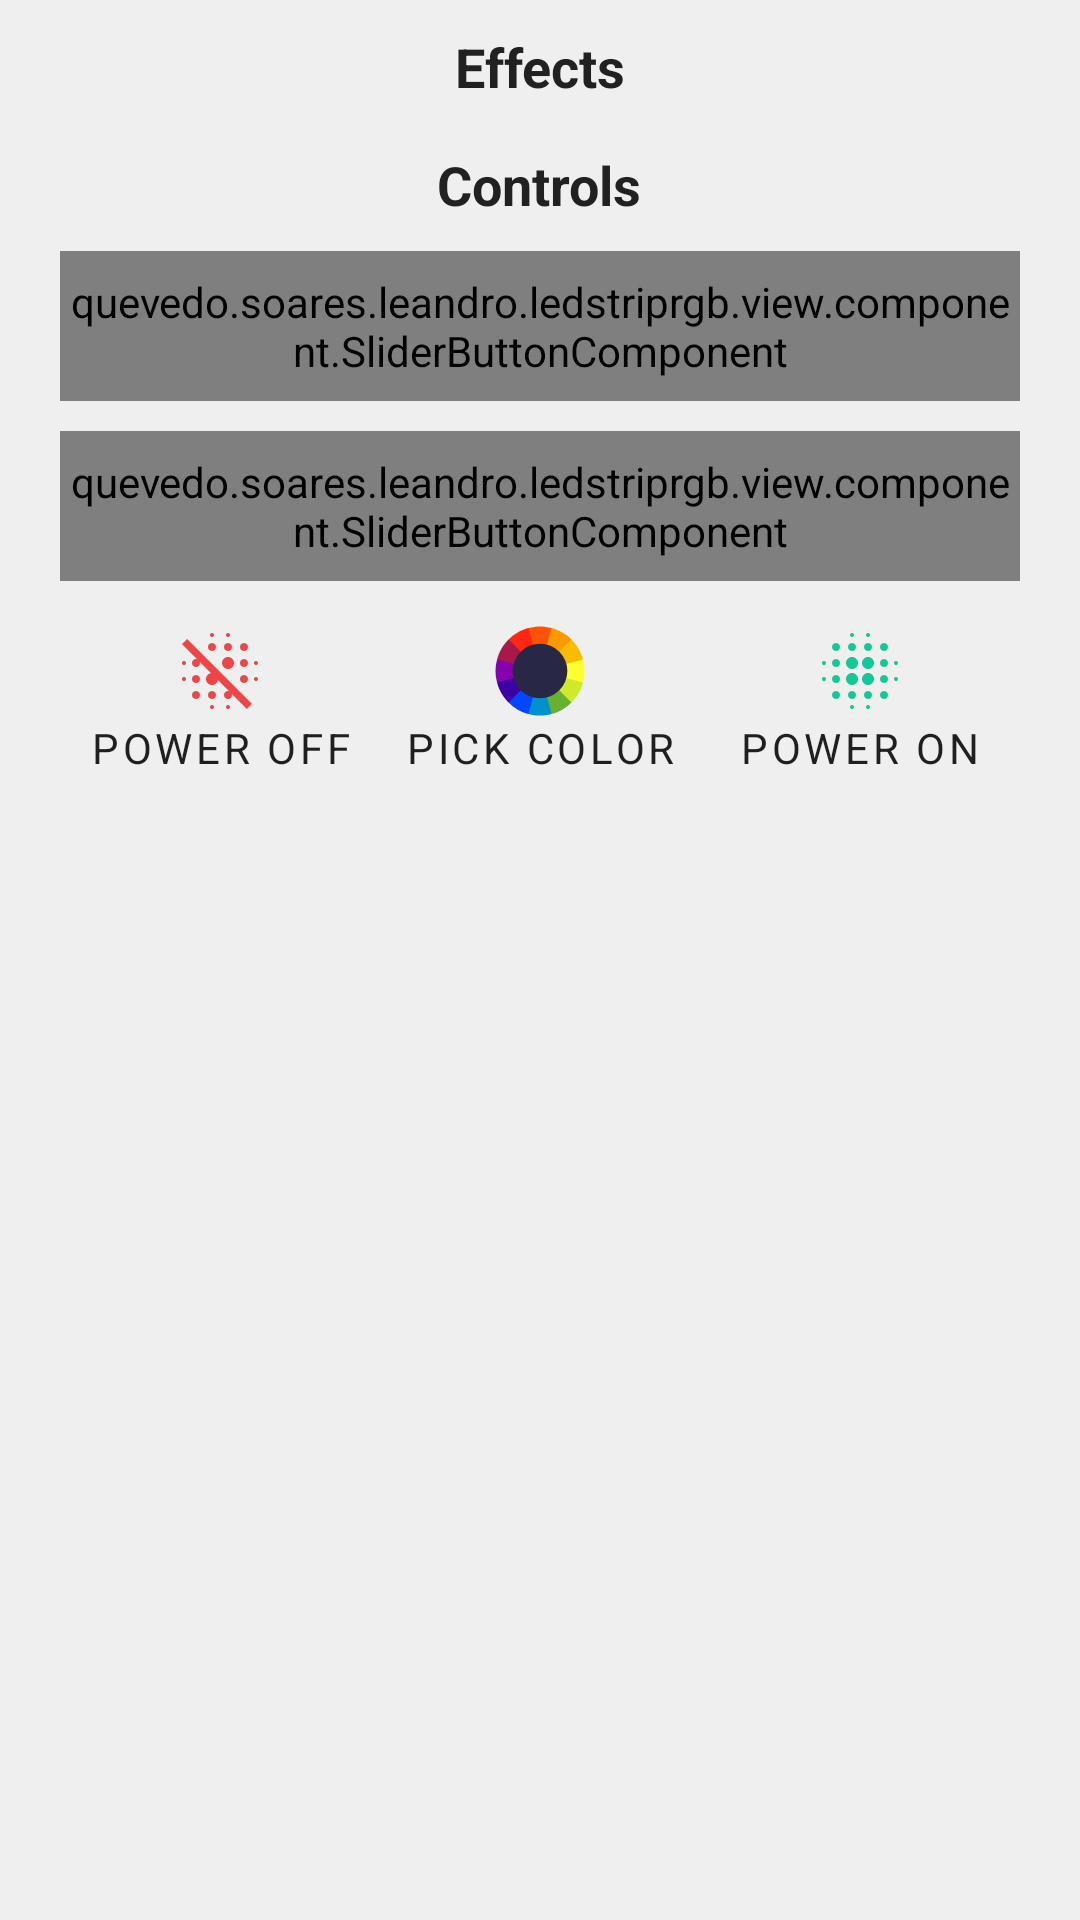

Layout XML and referenced resources for this Android screen:
<!-- AndroidManifest.xml: application theme Theme.App -->
<!-- res/layout/fragment_led.xml -->
<?xml version="1.0" encoding="utf-8"?>
<LinearLayout xmlns:android="http://schemas.android.com/apk/res/android"
	xmlns:app="http://schemas.android.com/apk/res-auto"
	xmlns:tools="http://schemas.android.com/tools"
	android:layout_width="match_parent"
	android:layout_height="match_parent"
	android:animateLayoutChanges="true"
	android:id="@+id/idLinearLayoutRoot"
	android:orientation="vertical"
	tools:context=".view.home.HomeFragment"
	tools:layout_height="match_parent">

	<com.google.android.material.progressindicator.LinearProgressIndicator
		android:id="@+id/idLoader"
		android:layout_width="match_parent"
		android:layout_height="wrap_content"
		android:indeterminate="true"
		android:visibility="gone"
		app:indicatorColor="@color/fab_background"
		tools:visibility="visible" />

	<androidx.core.widget.NestedScrollView
		android:layout_width="match_parent"
		android:layout_height="0dp"
		android:layout_weight="1"
		android:fillViewport="true">

		<LinearLayout
			android:layout_width="match_parent"
			android:layout_height="wrap_content"
			android:orientation="vertical">

			<TextView
				android:layout_width="wrap_content"
				android:layout_height="wrap_content"
				android:layout_gravity="center"
				android:maxLines="1"
				android:layout_marginTop="10dp"
				android:text="@string/fragment_led_effects"
				android:textSize="18sp"
				android:textStyle="bold" />

			<androidx.recyclerview.widget.RecyclerView
				android:id="@+id/idRecyclerView"
				android:layout_width="match_parent"
				android:layout_height="wrap_content"
				android:layout_marginHorizontal="10dp"
				android:layout_marginTop="5dp"
				android:nestedScrollingEnabled="true"
				android:overScrollMode="never"
				app:layoutManager="androidx.recyclerview.widget.StaggeredGridLayoutManager"
				app:spanCount="2"
				tools:itemCount="3"
				tools:listitem="@layout/item_card" />

			<TextView
				android:layout_width="wrap_content"
				android:layout_height="wrap_content"
				android:layout_gravity="center"
				android:maxLines="1"
				android:layout_marginTop="10dp"
				android:text="@string/fragment_led_controls"
				android:textSize="18sp"
				android:textStyle="bold" />

			<quevedo.soares.leandro.ledstriprgb.view.component.SliderButtonComponent
				android:id="@+id/idBrightnessSlider"
				android:layout_width="match_parent"
				android:layout_height="50dp"
				android:layout_marginHorizontal="20dp"
				android:layout_marginTop="10dp"
				android:max="255"
				android:min="0"
				android:text="@string/fragment_led_brightness"
				android:value="0"
				app:colorBackground="@color/dark_gray"
				app:colorForeground="@color/white"
				tools:alpha="1" />

			<quevedo.soares.leandro.ledstriprgb.view.component.SliderButtonComponent
				android:id="@+id/idSpeedSlider"
				android:layout_width="match_parent"
				android:layout_height="50dp"
				android:layout_marginHorizontal="20dp"
				android:layout_marginTop="10dp"
				android:max="10"
				android:min="1"
				android:text="@string/fragment_led_speed"
				android:value="0"
				app:colorBackground="@color/dark_gray"
				app:colorForeground="@color/white"
				tools:alpha="1" />

			<LinearLayout
				android:layout_width="match_parent"
				android:layout_height="wrap_content"
				android:layout_marginHorizontal="20dp"
				android:layout_marginTop="10dp">

				<Button
					android:id="@+id/idButtonPowerOff"
					android:layout_width="0dp"
					android:layout_height="wrap_content"
					android:layout_weight="1"
					android:background="?attr/selectableItemBackgroundBorderless"
					android:drawableTop="@drawable/ic_color_off"
					android:drawableTint="@color/color_red"
					android:textColor="?android:attr/textColorPrimary"
					android:text="@string/fragment_led_power_off"
					style="?android:attr/buttonBarButtonStyle" />

				<Button
					android:id="@+id/idButtonColor"
					android:layout_width="0dp"
					android:layout_height="wrap_content"
					android:layout_weight="1"
					android:textColor="?android:attr/textColorPrimary"
					android:background="?attr/selectableItemBackgroundBorderless"
					android:drawableTop="@drawable/ic_colorwheel_small"
					android:text="@string/fragment_led_pick_color"
					style="?android:attr/buttonBarButtonStyle" />

				<Button
					android:id="@+id/idButtonPowerOn"
					android:layout_width="0dp"
					android:layout_height="wrap_content"
					android:layout_weight="1"
					android:textColor="?android:attr/textColorPrimary"
					android:background="?attr/selectableItemBackgroundBorderless"
					android:drawableTop="@drawable/ic_color_on"
					android:drawableTint="@color/color_aqua_green"
					android:text="@string/fragment_led_power_on"
					style="?android:attr/buttonBarButtonStyle" />

			</LinearLayout>
		</LinearLayout>


	</androidx.core.widget.NestedScrollView>
</LinearLayout>
<!-- res/layout/item_card.xml (included above) -->
<?xml version="1.0" encoding="utf-8"?>
<androidx.cardview.widget.CardView xmlns:android="http://schemas.android.com/apk/res/android"
	xmlns:app="http://schemas.android.com/apk/res-auto"
	android:layout_width="match_parent"
	app:cardBackgroundColor="@android:color/transparent"
	android:layout_height="100dp"
	android:layout_margin="10dp"
	xmlns:tools="http://schemas.android.com/tools"
	android:clickable="true"
	android:foreground="?attr/selectableItemBackground"
	app:cardCornerRadius="10dp">

	<View
		android:id="@+id/idBackground"
		android:layout_width="match_parent"
		android:layout_height="match_parent"
		tools:background="@drawable/shape_rounded_gradient_8" />

	<TextView
		android:id="@+id/idText"
		android:layout_width="wrap_content"
		android:layout_height="wrap_content"
		android:layout_gravity="center"
		android:maxLines="1"
		tools:text="@tools:sample/full_names"
		android:textColor="@color/white"
		android:textSize="20sp"
		android:textStyle="bold" />

</androidx.cardview.widget.CardView>
<!-- resources referenced by this layout -->
<resources>
  <color name="color_aqua_green">#16c79a</color>
  <color name="color_red">#ec4646</color>
  <color name="dark_gray">#212121</color>
  <color name="fab_background">#fed049</color>
  <color name="white">#FFFFFFFF</color>
  <!-- drawable ic_color_off: vector/xml drawable (drawable, 2019 chars, omitted) -->
  <!-- drawable ic_color_on: vector/xml drawable (drawable, 2176 chars, omitted) -->
  <!-- drawable ic_colorwheel_small: vector/xml drawable (drawable, 2190 chars, omitted) -->
  <!-- drawable shape_rounded_gradient_8 (drawable) -->
  <?xml version="1.0" encoding="utf-8"?>
  <vector xmlns:android="http://schemas.android.com/apk/res/android"
  	xmlns:aapt="http://schemas.android.com/aapt"
  	android:width="200dp"
  	android:height="200dp"
  	android:viewportWidth="200"
  	android:viewportHeight="200">
  	<path android:pathData="M0,870l0,-870l987,0l0,870z">
  		<aapt:attr name="android:fillColor">
  			<gradient
  				android:endX="200"
  				android:endY="100"
  				android:startX="0"
  				android:startY="100"
  				android:type="linear">
  
  				<item
  					android:color="#e6261f"
  					android:offset="0" />
  
  				<item
  					android:color="#eb7532"
  					android:offset="0.125" />
  
  				<item
  					android:color="#f7d038"
  					android:offset="0.25" />
  
  				<item
  					android:color="#a3e048"
  					android:offset="0.375" />
  
  				<item
  					android:color="#49da9a"
  					android:offset="0.5" />
  
  				<item
  					android:color="#34bbe6"
  					android:offset="0.625" />
  
  				<item
  					android:color="#4355db"
  					android:offset="0.75" />
  
  				<item
  					android:color="#d23be7"
  					android:offset="1" />
  
  			</gradient>
  		</aapt:attr>
  	</path>
  </vector>
  <string name="fragment_led_brightness">Brightness</string>
  <string name="fragment_led_controls">Controls</string>
  <string name="fragment_led_effects">Effects</string>
  <string name="fragment_led_pick_color">Pick Color</string>
  <string name="fragment_led_power_off">Power Off</string>
  <string name="fragment_led_power_on">Power ON</string>
  <string name="fragment_led_speed">Speed</string>
  <style name="Theme.App" parent="Theme.MaterialComponents.DayNight.NoActionBar">
  
  		<item name="android:forceDarkAllowed">false</item>
  		<item name="fontFamily">@font/permanent_marker</item>
  		<item name="android:windowBackground">@color/light_background</item>
  		<item name="android:textColor">@color/light_foreground</item>
  		<item name="colorControlHighlight">@color/white</item>
  
  		
  		<item name="colorPrimary">@color/fab_foreground</item>
  		<item name="colorPrimaryVariant">@color/darker_fab_foreground</item>
  		<item name="colorOnPrimary">@color/white</item>
  
  		
  		<item name="colorSecondary">@color/fab_background</item>
  		<item name="colorSecondaryVariant">@color/fab_background</item>
  		<item name="colorOnSecondary">@color/dark_gray</item>
  
  		
  		<item name="android:statusBarColor" tools:targetApi="l">?attr/colorPrimaryVariant</item>
  
  	</style>
  <color name="light_background">#efefef</color>
  <color name="light_foreground">#212121</color>
  <color name="fab_foreground">#282846</color>
  <color name="darker_fab_foreground">#1D1D3A</color>
</resources>
